Labelled photos from "dataset_orignal", an image-classification folder in ramyapriya/Ikea-WebScraping-Classification. The possible labels are: beds, chairs, tables, tableware.

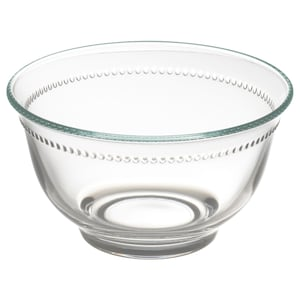
Label: tableware

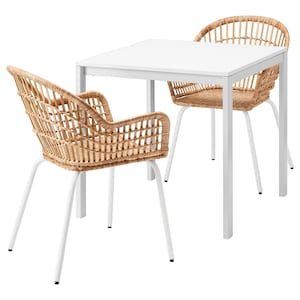
Label: tables

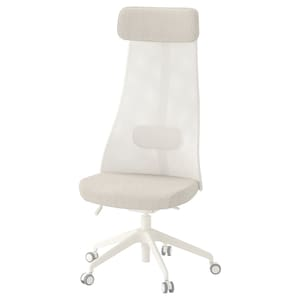
Label: chairs

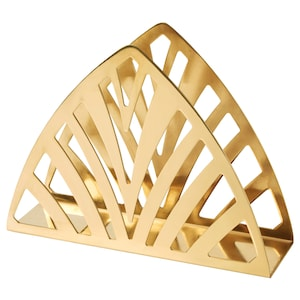
Label: tableware

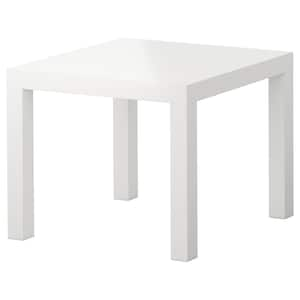
Label: tables

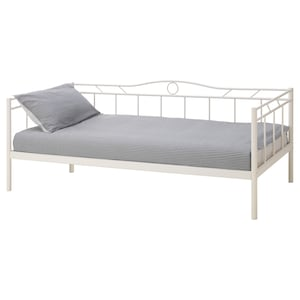
Label: beds
